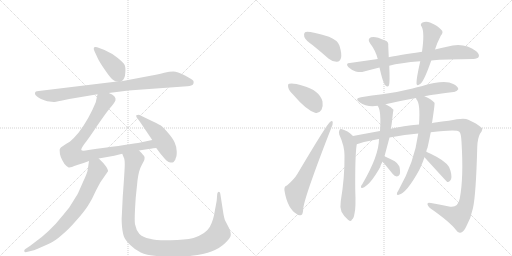
t = 0.00 s
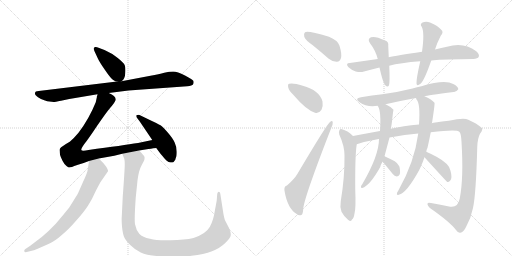
t = 2.94 s
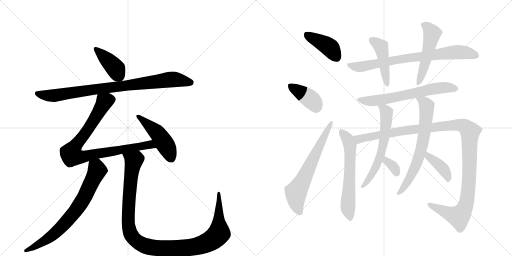
t = 5.87 s
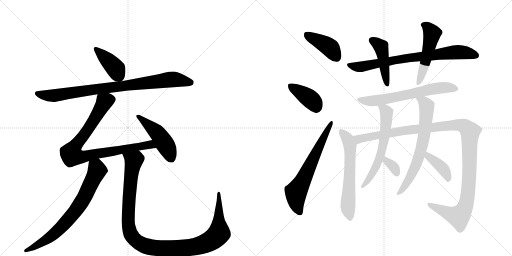
t = 8.81 s
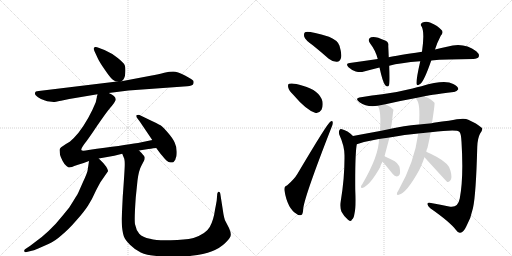
t = 11.75 s
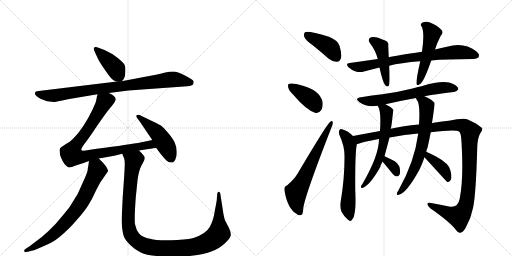
t = 14.68 s

The animated SVG that drew these frames (rendered in a browser with its animation timeline set to each time). Animation: 19 CSS @keyframes rules; one cycle of 14.68 s.

<svg version="1.1" viewBox="0 0 2048 1024" xmlns="http://www.w3.org/2000/svg">
  <g stroke="lightgray" stroke-dasharray="1,1" stroke-width="1" transform="scale(4, 4)">
    <line x1="0" y1="0" x2="256" y2="256"></line>
    <line x1="256" y1="0" x2="0" y2="256"></line>
    <line x1="128" y1="0" x2="128" y2="256"></line>
    <line x1="0" y1="128" x2="256" y2="128"></line>
    <line x1="256" y1="0" x2="512" y2="256"></line>
    <line x1="512" y1="0" x2="256" y2="256"></line>
    <line x1="384" y1="0" x2="384" y2="256"></line>
    <line x1="256" y1="128" x2="512" y2="128"></line>
  </g>
<g transform="scale(1, -1) translate(0, -850)">
   <style type="text/css">
    @keyframes keyframes0 {
      from {
       stroke: black;
       stroke-dashoffset: 409;
       stroke-width: 128;
       }
       57% {
       animation-timing-function: step-end;
       stroke: black;
       stroke-dashoffset: 0;
       stroke-width: 128;
       }
       to {
       stroke: black;
       stroke-width: 1024;
       }
       }
       #make-me-a-hanzi-animation-0 {
         animation: keyframes0 0.582845s both;
         animation-delay: 0.000000s;
         animation-timing-function: linear;
       }
    @keyframes keyframes1 {
      from {
       stroke: black;
       stroke-dashoffset: 876;
       stroke-width: 128;
       }
       74% {
       animation-timing-function: step-end;
       stroke: black;
       stroke-dashoffset: 0;
       stroke-width: 128;
       }
       to {
       stroke: black;
       stroke-width: 1024;
       }
       }
       #make-me-a-hanzi-animation-1 {
         animation: keyframes1 0.962891s both;
         animation-delay: 0.582845s;
         animation-timing-function: linear;
       }
    @keyframes keyframes2 {
      from {
       stroke: black;
       stroke-dashoffset: 873;
       stroke-width: 128;
       }
       74% {
       animation-timing-function: step-end;
       stroke: black;
       stroke-dashoffset: 0;
       stroke-width: 128;
       }
       to {
       stroke: black;
       stroke-width: 1024;
       }
       }
       #make-me-a-hanzi-animation-2 {
         animation: keyframes2 0.960449s both;
         animation-delay: 1.545736s;
         animation-timing-function: linear;
       }
    @keyframes keyframes3 {
      from {
       stroke: black;
       stroke-dashoffset: 480;
       stroke-width: 128;
       }
       61% {
       animation-timing-function: step-end;
       stroke: black;
       stroke-dashoffset: 0;
       stroke-width: 128;
       }
       to {
       stroke: black;
       stroke-width: 1024;
       }
       }
       #make-me-a-hanzi-animation-3 {
         animation: keyframes3 0.640625s both;
         animation-delay: 2.506185s;
         animation-timing-function: linear;
       }
    @keyframes keyframes4 {
      from {
       stroke: black;
       stroke-dashoffset: 738;
       stroke-width: 128;
       }
       71% {
       animation-timing-function: step-end;
       stroke: black;
       stroke-dashoffset: 0;
       stroke-width: 128;
       }
       to {
       stroke: black;
       stroke-width: 1024;
       }
       }
       #make-me-a-hanzi-animation-4 {
         animation: keyframes4 0.850586s both;
         animation-delay: 3.146810s;
         animation-timing-function: linear;
       }
    @keyframes keyframes5 {
      from {
       stroke: black;
       stroke-dashoffset: 1147;
       stroke-width: 128;
       }
       79% {
       animation-timing-function: step-end;
       stroke: black;
       stroke-dashoffset: 0;
       stroke-width: 128;
       }
       to {
       stroke: black;
       stroke-width: 1024;
       }
       }
       #make-me-a-hanzi-animation-5 {
         animation: keyframes5 1.183431s both;
         animation-delay: 3.997396s;
         animation-timing-function: linear;
       }
    @keyframes keyframes6 {
      from {
       stroke: black;
       stroke-dashoffset: 412;
       stroke-width: 128;
       }
       57% {
       animation-timing-function: step-end;
       stroke: black;
       stroke-dashoffset: 0;
       stroke-width: 128;
       }
       to {
       stroke: black;
       stroke-width: 1024;
       }
       }
       #make-me-a-hanzi-animation-6 {
         animation: keyframes6 0.585286s both;
         animation-delay: 5.180827s;
         animation-timing-function: linear;
       }
    @keyframes keyframes7 {
      from {
       stroke: black;
       stroke-dashoffset: 391;
       stroke-width: 128;
       }
       56% {
       animation-timing-function: step-end;
       stroke: black;
       stroke-dashoffset: 0;
       stroke-width: 128;
       }
       to {
       stroke: black;
       stroke-width: 1024;
       }
       }
       #make-me-a-hanzi-animation-7 {
         animation: keyframes7 0.568197s both;
         animation-delay: 5.766113s;
         animation-timing-function: linear;
       }
    @keyframes keyframes8 {
      from {
       stroke: black;
       stroke-dashoffset: 649;
       stroke-width: 128;
       }
       68% {
       animation-timing-function: step-end;
       stroke: black;
       stroke-dashoffset: 0;
       stroke-width: 128;
       }
       to {
       stroke: black;
       stroke-width: 1024;
       }
       }
       #make-me-a-hanzi-animation-8 {
         animation: keyframes8 0.778158s both;
         animation-delay: 6.334310s;
         animation-timing-function: linear;
       }
    @keyframes keyframes9 {
      from {
       stroke: black;
       stroke-dashoffset: 772;
       stroke-width: 128;
       }
       72% {
       animation-timing-function: step-end;
       stroke: black;
       stroke-dashoffset: 0;
       stroke-width: 128;
       }
       to {
       stroke: black;
       stroke-width: 1024;
       }
       }
       #make-me-a-hanzi-animation-9 {
         animation: keyframes9 0.878255s both;
         animation-delay: 7.112467s;
         animation-timing-function: linear;
       }
    @keyframes keyframes10 {
      from {
       stroke: black;
       stroke-dashoffset: 451;
       stroke-width: 128;
       }
       59% {
       animation-timing-function: step-end;
       stroke: black;
       stroke-dashoffset: 0;
       stroke-width: 128;
       }
       to {
       stroke: black;
       stroke-width: 1024;
       }
       }
       #make-me-a-hanzi-animation-10 {
         animation: keyframes10 0.617025s both;
         animation-delay: 7.990723s;
         animation-timing-function: linear;
       }
    @keyframes keyframes11 {
      from {
       stroke: black;
       stroke-dashoffset: 513;
       stroke-width: 128;
       }
       63% {
       animation-timing-function: step-end;
       stroke: black;
       stroke-dashoffset: 0;
       stroke-width: 128;
       }
       to {
       stroke: black;
       stroke-width: 1024;
       }
       }
       #make-me-a-hanzi-animation-11 {
         animation: keyframes11 0.667480s both;
         animation-delay: 8.607747s;
         animation-timing-function: linear;
       }
    @keyframes keyframes12 {
      from {
       stroke: black;
       stroke-dashoffset: 646;
       stroke-width: 128;
       }
       68% {
       animation-timing-function: step-end;
       stroke: black;
       stroke-dashoffset: 0;
       stroke-width: 128;
       }
       to {
       stroke: black;
       stroke-width: 1024;
       }
       }
       #make-me-a-hanzi-animation-12 {
         animation: keyframes12 0.775716s both;
         animation-delay: 9.275228s;
         animation-timing-function: linear;
       }
    @keyframes keyframes13 {
      from {
       stroke: black;
       stroke-dashoffset: 617;
       stroke-width: 128;
       }
       67% {
       animation-timing-function: step-end;
       stroke: black;
       stroke-dashoffset: 0;
       stroke-width: 128;
       }
       to {
       stroke: black;
       stroke-width: 1024;
       }
       }
       #make-me-a-hanzi-animation-13 {
         animation: keyframes13 0.752116s both;
         animation-delay: 10.050944s;
         animation-timing-function: linear;
       }
    @keyframes keyframes14 {
      from {
       stroke: black;
       stroke-dashoffset: 1208;
       stroke-width: 128;
       }
       80% {
       animation-timing-function: step-end;
       stroke: black;
       stroke-dashoffset: 0;
       stroke-width: 128;
       }
       to {
       stroke: black;
       stroke-width: 1024;
       }
       }
       #make-me-a-hanzi-animation-14 {
         animation: keyframes14 1.233073s both;
         animation-delay: 10.803060s;
         animation-timing-function: linear;
       }
    @keyframes keyframes15 {
      from {
       stroke: black;
       stroke-dashoffset: 612;
       stroke-width: 128;
       }
       67% {
       animation-timing-function: step-end;
       stroke: black;
       stroke-dashoffset: 0;
       stroke-width: 128;
       }
       to {
       stroke: black;
       stroke-width: 1024;
       }
       }
       #make-me-a-hanzi-animation-15 {
         animation: keyframes15 0.748047s both;
         animation-delay: 12.036133s;
         animation-timing-function: linear;
       }
    @keyframes keyframes16 {
      from {
       stroke: black;
       stroke-dashoffset: 333;
       stroke-width: 128;
       }
       52% {
       animation-timing-function: step-end;
       stroke: black;
       stroke-dashoffset: 0;
       stroke-width: 128;
       }
       to {
       stroke: black;
       stroke-width: 1024;
       }
       }
       #make-me-a-hanzi-animation-16 {
         animation: keyframes16 0.520996s both;
         animation-delay: 12.784180s;
         animation-timing-function: linear;
       }
    @keyframes keyframes17 {
      from {
       stroke: black;
       stroke-dashoffset: 678;
       stroke-width: 128;
       }
       69% {
       animation-timing-function: step-end;
       stroke: black;
       stroke-dashoffset: 0;
       stroke-width: 128;
       }
       to {
       stroke: black;
       stroke-width: 1024;
       }
       }
       #make-me-a-hanzi-animation-17 {
         animation: keyframes17 0.801758s both;
         animation-delay: 13.305176s;
         animation-timing-function: linear;
       }
    @keyframes keyframes18 {
      from {
       stroke: black;
       stroke-dashoffset: 398;
       stroke-width: 128;
       }
       56% {
       animation-timing-function: step-end;
       stroke: black;
       stroke-dashoffset: 0;
       stroke-width: 128;
       }
       to {
       stroke: black;
       stroke-width: 1024;
       }
       }
       #make-me-a-hanzi-animation-18 {
         animation: keyframes18 0.573893s both;
         animation-delay: 14.106934s;
         animation-timing-function: linear;
       }
</style>
<path d="M 486 525 Q 500 534 501 557 Q 503 579 499 589 Q 495 599 471 618 Q 448 637 418 650 L 394 659 Q 388 662 383 662 Q 370 663 378 645 L 391 617 Q 397 603 420 570 Q 443 536 453 530 Q 463 524 468 524 C 481 521 481 521 486 525 Z" fill="lightgray"></path> 
<path d="M 435 478 L 514 488 L 749 505 Q 769 507 772 512 Q 776 516 774 526 Q 772 531 740 548 Q 709 564 693 564 Q 678 564 657 559 Q 637 553 602 547 L 486 525 L 468 524 L 155 486 Q 140 486 140 477 Q 138 471 152 461 Q 166 451 180 448 L 189 445 L 215 442 Q 219 442 244 447 L 277 454 L 390 473 L 435 478 Z" fill="lightgray"></path> 
<path d="M 556 248 L 594 254 Q 598 255 625 258 C 655 261 638 296 609 290 L 552 278 Q 494 269 354 250 Q 326 244 325 251 Q 325 257 338 275 Q 352 292 388 346 Q 425 400 441 419 Q 458 438 462 449 Q 466 466 435 478 C 408 492 396 499 390 473 L 383 441 Q 356 374 314 319 Q 295 296 279 283 Q 244 263 241 257 Q 237 253 239 243 Q 238 225 258 194 Q 269 182 273 181 Q 277 179 288 182 Q 294 186 312 191 Q 331 196 356 206 L 395 216 L 457 227 L 489 235 L 556 248 Z" fill="lightgray"></path> 
<path d="M 625 258 L 642 235 Q 660 214 667 207 Q 674 200 682 200 Q 691 200 693 201 Q 695 202 698 207 Q 701 208 703 218 Q 707 224 707 243 Q 707 262 699 279 Q 692 296 671 320 Q 651 343 642 349 Q 633 354 591 374 L 558 390 Q 554 392 545 389 Q 545 380 547 380 L 559 364 L 609 290 L 625 258 Z" fill="lightgray"></path> 
<path d="M 356 206 L 351 172 Q 350 160 332 122 L 313 79 Q 311 74 277 20 Q 254 -9 223 -45 Q 193 -77 167 -98 L 121 -133 L 100 -147 Q 96 -151 97 -155 Q 99 -160 107 -158 L 123 -154 Q 134 -153 153 -144 L 196 -125 Q 219 -115 246 -91 Q 274 -68 306 -31 Q 339 6 353 29 Q 368 52 384 88 Q 401 121 405 126 L 432 165 Q 434 167 425 183 L 413 198 L 395 216 C 374 237 360 236 356 206 Z" fill="lightgray"></path> 
<path d="M 491 64 L 487 -18 Q 486 -30 488 -57 Q 491 -84 496 -97 Q 501 -110 521 -130 Q 541 -150 563 -160 Q 585 -170 626 -174 Q 668 -179 692 -178 Q 716 -178 766 -173 Q 816 -168 848 -155 Q 881 -142 902 -121 Q 923 -101 923 -90 Q 924 -80 916 -62 L 902 -35 Q 896 -25 891 12 L 881 76 Q 880 83 875 83 Q 871 83 869 75 L 867 50 Q 867 47 860 11 Q 854 -32 839 -58 Q 824 -85 774 -102 Q 739 -110 683 -111 Q 628 -113 600 -105 Q 570 -99 557 -85 Q 545 -72 541 -50 Q 536 -39 543 60 L 550 128 Q 555 169 567 190 L 576 207 Q 579 215 578 222 Q 577 228 556 248 C 536 270 479 263 489 235 L 495 220 Q 499 214 499 193 Q 499 172 491 64 Z" fill="lightgray"></path> 
<path d="M 1251 669 Q 1282 644 1315 615 Q 1331 602 1348 603 Q 1360 604 1364 618 Q 1368 634 1358 667 Q 1351 689 1316 703 Q 1231 728 1220 721 Q 1214 717 1217 703 Q 1221 690 1251 669 Z" fill="lightgray"></path> 
<path d="M 1173 471 Q 1224 411 1260 399 Q 1276 395 1286 411 Q 1293 424 1290 444 Q 1278 489 1211 507 Q 1171 520 1157 515 Q 1150 514 1153 500 Q 1156 487 1173 471 Z" fill="lightgray"></path> 
<path d="M 1148 108 Q 1135 105 1138 87 Q 1150 15 1187 -6 Q 1194 -13 1205 -10 Q 1212 -9 1213 17 Q 1220 69 1325 338 Q 1332 354 1331 360 Q 1330 370 1321 363 Q 1309 356 1190 155 Q 1177 133 1148 108 Z" fill="lightgray"></path> 
<path d="M 1725 608 Q 1782 614 1893 614 Q 1911 615 1915 623 Q 1919 633 1905 645 Q 1854 684 1788 663 Q 1766 659 1740 652 L 1688 643 Q 1585 628 1555 621 L 1511 614 Q 1456 607 1399 598 Q 1380 597 1394 581 Q 1407 569 1423 564 Q 1442 560 1456 564 Q 1486 573 1518 580 L 1557 587 Q 1600 599 1681 605 L 1725 608 Z" fill="lightgray"></path> 
<path d="M 1555 621 Q 1554 646 1553 666 Q 1556 684 1538 689 Q 1501 707 1484 701 Q 1468 694 1480 677 Q 1502 649 1511 614 L 1518 580 Q 1531 520 1541 509 Q 1551 499 1556 509 Q 1560 522 1557 587 L 1555 621 Z" fill="lightgray"></path> 
<path d="M 1740 652 Q 1747 676 1763 707 Q 1776 722 1765 731 Q 1753 746 1720 760 Q 1704 767 1688 759 Q 1679 752 1687 743 Q 1699 719 1688 643 L 1681 605 Q 1665 535 1666 516 Q 1667 503 1682 515 Q 1697 527 1725 608 L 1740 652 Z" fill="lightgray"></path> 
<path d="M 1698 465 Q 1707 468 1815 482 Q 1825 481 1833 493 Q 1834 503 1813 514 Q 1779 533 1686 505 Q 1668 502 1650 496 Q 1586 480 1529 473 Q 1489 469 1444 461 Q 1416 457 1438 441 Q 1468 420 1511 427 L 1542 433 Q 1597 446 1664 458 L 1698 465 Z" fill="lightgray"></path> 
<path d="M 1412 306 Q 1390 328 1368 333 Q 1362 337 1358 330 Q 1354 324 1357 312 Q 1378 266 1378 228 Q 1379 141 1363 45 Q 1359 23 1366 3 Q 1376 -16 1392 -29 Q 1405 -39 1408 -28 Q 1415 -24 1418 -4 Q 1424 17 1421 91 Q 1420 220 1426 266 Q 1427 270 1427 273 C 1429 290 1429 290 1412 306 Z" fill="lightgray"></path> 
<path d="M 1723 321 Q 1828 333 1837 323 Q 1844 319 1846 283 Q 1855 138 1839 56 Q 1832 19 1801 23 Q 1761 32 1724 38 Q 1711 42 1710 35 Q 1709 28 1721 17 Q 1800 -38 1824 -70 Q 1833 -83 1841 -81 Q 1854 -80 1865 -56 Q 1884 -22 1892 18 Q 1904 72 1909 262 Q 1910 296 1920 315 Q 1936 336 1924 341 Q 1908 356 1873 371 Q 1857 381 1795 367 Q 1735 361 1727 357 L 1676 352 Q 1612 346 1563 335 L 1520 326 Q 1465 316 1412 306 C 1383 300 1398 265 1427 273 Q 1463 285 1510 293 Q 1511 294 1516 294 L 1558 300 Q 1621 312 1673 316 L 1723 321 Z" fill="lightgray"></path> 
<path d="M 1511 427 Q 1511 426 1513 423 Q 1525 402 1520 326 L 1516 294 Q 1516 228 1449 113 Q 1445 109 1444 104 Q 1443 97 1449 98 Q 1479 107 1521 182 Q 1521 188 1530 203 L 1538 225 Q 1556 292 1558 300 L 1563 335 Q 1566 344 1569 374 Q 1573 410 1574 411 Q 1562 424 1542 433 C 1515 447 1498 454 1511 427 Z" fill="lightgray"></path> 
<path d="M 1530 203 Q 1539 194 1571 154 Q 1578 145 1587 144 Q 1594 144 1598 151 Q 1602 158 1599 177 Q 1598 190 1579 205 Q 1560 215 1538 225 C 1511 237 1509 225 1530 203 Z" fill="lightgray"></path> 
<path d="M 1705 243 Q 1706 252 1710 259 Q 1717 290 1723 321 L 1727 357 Q 1727 358 1728 358 Q 1740 436 1738 439 Q 1725 454 1698 465 C 1671 477 1650 485 1664 458 Q 1664 457 1666 452 Q 1682 436 1676 352 L 1673 316 Q 1658 202 1594 89 Q 1590 83 1588 78 Q 1585 68 1595 71 Q 1626 77 1677 170 Q 1678 174 1680 176 Q 1690 198 1698 221 L 1705 243 Z" fill="lightgray"></path> 
<path d="M 1698 221 Q 1786 124 1789 122 Q 1795 121 1801 128 Q 1810 137 1802 167 Q 1799 194 1746 223 Q 1721 236 1705 243 C 1678 255 1678 243 1698 221 Z" fill="lightgray"></path> 
      <clipPath id="make-me-a-hanzi-clip-0">
      <path d="M 486 525 Q 500 534 501 557 Q 503 579 499 589 Q 495 599 471 618 Q 448 637 418 650 L 394 659 Q 388 662 383 662 Q 370 663 378 645 L 391 617 Q 397 603 420 570 Q 443 536 453 530 Q 463 524 468 524 C 481 521 481 521 486 525 Z" fill="lightgray"></path>
      </clipPath>
      <path clip-path="url(#make-me-a-hanzi-clip-0)" d="M 383 653 L 463 576 L 481 538 " fill="none" id="make-me-a-hanzi-animation-0" stroke-dasharray="281 562" stroke-linecap="round"></path>

      <clipPath id="make-me-a-hanzi-clip-1">
      <path d="M 435 478 L 514 488 L 749 505 Q 769 507 772 512 Q 776 516 774 526 Q 772 531 740 548 Q 709 564 693 564 Q 678 564 657 559 Q 637 553 602 547 L 486 525 L 468 524 L 155 486 Q 140 486 140 477 Q 138 471 152 461 Q 166 451 180 448 L 189 445 L 215 442 Q 219 442 244 447 L 277 454 L 390 473 L 435 478 Z" fill="lightgray"></path>
      </clipPath>
      <path clip-path="url(#make-me-a-hanzi-clip-1)" d="M 150 476 L 179 469 L 228 469 L 681 532 L 764 520 " fill="none" id="make-me-a-hanzi-animation-1" stroke-dasharray="748 1496" stroke-linecap="round"></path>

      <clipPath id="make-me-a-hanzi-clip-2">
      <path d="M 556 248 L 594 254 Q 598 255 625 258 C 655 261 638 296 609 290 L 552 278 Q 494 269 354 250 Q 326 244 325 251 Q 325 257 338 275 Q 352 292 388 346 Q 425 400 441 419 Q 458 438 462 449 Q 466 466 435 478 C 408 492 396 499 390 473 L 383 441 Q 356 374 314 319 Q 295 296 279 283 Q 244 263 241 257 Q 237 253 239 243 Q 238 225 258 194 Q 269 182 273 181 Q 277 179 288 182 Q 294 186 312 191 Q 331 196 356 206 L 395 216 L 457 227 L 489 235 L 556 248 Z" fill="lightgray"></path>
      </clipPath>
      <path clip-path="url(#make-me-a-hanzi-clip-2)" d="M 398 466 L 416 439 L 344 320 L 288 246 L 288 229 L 340 224 L 591 271 L 606 269 L 614 259 " fill="none" id="make-me-a-hanzi-animation-2" stroke-dasharray="745 1490" stroke-linecap="round"></path>

      <clipPath id="make-me-a-hanzi-clip-3">
      <path d="M 625 258 L 642 235 Q 660 214 667 207 Q 674 200 682 200 Q 691 200 693 201 Q 695 202 698 207 Q 701 208 703 218 Q 707 224 707 243 Q 707 262 699 279 Q 692 296 671 320 Q 651 343 642 349 Q 633 354 591 374 L 558 390 Q 554 392 545 389 Q 545 380 547 380 L 559 364 L 609 290 L 625 258 Z" fill="lightgray"></path>
      </clipPath>
      <path clip-path="url(#make-me-a-hanzi-clip-3)" d="M 552 386 L 640 304 L 675 247 L 687 212 " fill="none" id="make-me-a-hanzi-animation-3" stroke-dasharray="352 704" stroke-linecap="round"></path>

      <clipPath id="make-me-a-hanzi-clip-4">
      <path d="M 356 206 L 351 172 Q 350 160 332 122 L 313 79 Q 311 74 277 20 Q 254 -9 223 -45 Q 193 -77 167 -98 L 121 -133 L 100 -147 Q 96 -151 97 -155 Q 99 -160 107 -158 L 123 -154 Q 134 -153 153 -144 L 196 -125 Q 219 -115 246 -91 Q 274 -68 306 -31 Q 339 6 353 29 Q 368 52 384 88 Q 401 121 405 126 L 432 165 Q 434 167 425 183 L 413 198 L 395 216 C 374 237 360 236 356 206 Z" fill="lightgray"></path>
      </clipPath>
      <path clip-path="url(#make-me-a-hanzi-clip-4)" d="M 365 199 L 386 180 L 388 166 L 342 69 L 303 7 L 203 -97 L 140 -137 L 103 -153 " fill="none" id="make-me-a-hanzi-animation-4" stroke-dasharray="610 1220" stroke-linecap="round"></path>

      <clipPath id="make-me-a-hanzi-clip-5">
      <path d="M 491 64 L 487 -18 Q 486 -30 488 -57 Q 491 -84 496 -97 Q 501 -110 521 -130 Q 541 -150 563 -160 Q 585 -170 626 -174 Q 668 -179 692 -178 Q 716 -178 766 -173 Q 816 -168 848 -155 Q 881 -142 902 -121 Q 923 -101 923 -90 Q 924 -80 916 -62 L 902 -35 Q 896 -25 891 12 L 881 76 Q 880 83 875 83 Q 871 83 869 75 L 867 50 Q 867 47 860 11 Q 854 -32 839 -58 Q 824 -85 774 -102 Q 739 -110 683 -111 Q 628 -113 600 -105 Q 570 -99 557 -85 Q 545 -72 541 -50 Q 536 -39 543 60 L 550 128 Q 555 169 567 190 L 576 207 Q 579 215 578 222 Q 577 228 556 248 C 536 270 479 263 489 235 L 495 220 Q 499 214 499 193 Q 499 172 491 64 Z" fill="lightgray"></path>
      </clipPath>
      <path clip-path="url(#make-me-a-hanzi-clip-5)" d="M 496 234 L 534 207 L 517 74 L 513 -47 L 518 -75 L 536 -105 L 572 -130 L 625 -142 L 721 -144 L 784 -136 L 851 -108 L 876 -83 L 875 77 " fill="none" id="make-me-a-hanzi-animation-5" stroke-dasharray="1019 2038" stroke-linecap="round"></path>

      <clipPath id="make-me-a-hanzi-clip-6">
      <path d="M 1251 669 Q 1282 644 1315 615 Q 1331 602 1348 603 Q 1360 604 1364 618 Q 1368 634 1358 667 Q 1351 689 1316 703 Q 1231 728 1220 721 Q 1214 717 1217 703 Q 1221 690 1251 669 Z" fill="lightgray"></path>
      </clipPath>
      <path clip-path="url(#make-me-a-hanzi-clip-6)" d="M 1225 714 L 1317 662 L 1346 621 " fill="none" id="make-me-a-hanzi-animation-6" stroke-dasharray="284 568" stroke-linecap="round"></path>

      <clipPath id="make-me-a-hanzi-clip-7">
      <path d="M 1173 471 Q 1224 411 1260 399 Q 1276 395 1286 411 Q 1293 424 1290 444 Q 1278 489 1211 507 Q 1171 520 1157 515 Q 1150 514 1153 500 Q 1156 487 1173 471 Z" fill="lightgray"></path>
      </clipPath>
      <path clip-path="url(#make-me-a-hanzi-clip-7)" d="M 1163 505 L 1234 460 L 1266 421 " fill="none" id="make-me-a-hanzi-animation-7" stroke-dasharray="263 526" stroke-linecap="round"></path>

      <clipPath id="make-me-a-hanzi-clip-8">
      <path d="M 1148 108 Q 1135 105 1138 87 Q 1150 15 1187 -6 Q 1194 -13 1205 -10 Q 1212 -9 1213 17 Q 1220 69 1325 338 Q 1332 354 1331 360 Q 1330 370 1321 363 Q 1309 356 1190 155 Q 1177 133 1148 108 Z" fill="lightgray"></path>
      </clipPath>
      <path clip-path="url(#make-me-a-hanzi-clip-8)" d="M 1199 0 L 1187 31 L 1184 80 L 1325 357 " fill="none" id="make-me-a-hanzi-animation-8" stroke-dasharray="521 1042" stroke-linecap="round"></path>

      <clipPath id="make-me-a-hanzi-clip-9">
      <path d="M 1725 608 Q 1782 614 1893 614 Q 1911 615 1915 623 Q 1919 633 1905 645 Q 1854 684 1788 663 Q 1766 659 1740 652 L 1688 643 Q 1585 628 1555 621 L 1511 614 Q 1456 607 1399 598 Q 1380 597 1394 581 Q 1407 569 1423 564 Q 1442 560 1456 564 Q 1486 573 1518 580 L 1557 587 Q 1600 599 1681 605 L 1725 608 Z" fill="lightgray"></path>
      </clipPath>
      <path clip-path="url(#make-me-a-hanzi-clip-9)" d="M 1396 590 L 1432 582 L 1606 615 L 1816 642 L 1852 641 L 1905 628 " fill="none" id="make-me-a-hanzi-animation-9" stroke-dasharray="644 1288" stroke-linecap="round"></path>

      <clipPath id="make-me-a-hanzi-clip-10">
      <path d="M 1555 621 Q 1554 646 1553 666 Q 1556 684 1538 689 Q 1501 707 1484 701 Q 1468 694 1480 677 Q 1502 649 1511 614 L 1518 580 Q 1531 520 1541 509 Q 1551 499 1556 509 Q 1560 522 1557 587 L 1555 621 Z" fill="lightgray"></path>
      </clipPath>
      <path clip-path="url(#make-me-a-hanzi-clip-10)" d="M 1488 688 L 1524 663 L 1549 514 " fill="none" id="make-me-a-hanzi-animation-10" stroke-dasharray="323 646" stroke-linecap="round"></path>

      <clipPath id="make-me-a-hanzi-clip-11">
      <path d="M 1740 652 Q 1747 676 1763 707 Q 1776 722 1765 731 Q 1753 746 1720 760 Q 1704 767 1688 759 Q 1679 752 1687 743 Q 1699 719 1688 643 L 1681 605 Q 1665 535 1666 516 Q 1667 503 1682 515 Q 1697 527 1725 608 L 1740 652 Z" fill="lightgray"></path>
      </clipPath>
      <path clip-path="url(#make-me-a-hanzi-clip-11)" d="M 1693 751 L 1717 734 L 1728 715 L 1703 604 L 1674 517 " fill="none" id="make-me-a-hanzi-animation-11" stroke-dasharray="385 770" stroke-linecap="round"></path>

      <clipPath id="make-me-a-hanzi-clip-12">
      <path d="M 1698 465 Q 1707 468 1815 482 Q 1825 481 1833 493 Q 1834 503 1813 514 Q 1779 533 1686 505 Q 1668 502 1650 496 Q 1586 480 1529 473 Q 1489 469 1444 461 Q 1416 457 1438 441 Q 1468 420 1511 427 L 1542 433 Q 1597 446 1664 458 L 1698 465 Z" fill="lightgray"></path>
      </clipPath>
      <path clip-path="url(#make-me-a-hanzi-clip-12)" d="M 1439 452 L 1463 446 L 1530 451 L 1742 496 L 1784 500 L 1823 495 " fill="none" id="make-me-a-hanzi-animation-12" stroke-dasharray="518 1036" stroke-linecap="round"></path>

      <clipPath id="make-me-a-hanzi-clip-13">
      <path d="M 1412 306 Q 1390 328 1368 333 Q 1362 337 1358 330 Q 1354 324 1357 312 Q 1378 266 1378 228 Q 1379 141 1363 45 Q 1359 23 1366 3 Q 1376 -16 1392 -29 Q 1405 -39 1408 -28 Q 1415 -24 1418 -4 Q 1424 17 1421 91 Q 1420 220 1426 266 Q 1427 270 1427 273 C 1429 290 1429 290 1412 306 Z" fill="lightgray"></path>
      </clipPath>
      <path clip-path="url(#make-me-a-hanzi-clip-13)" d="M 1365 324 L 1392 290 L 1400 264 L 1392 17 L 1400 -26 " fill="none" id="make-me-a-hanzi-animation-13" stroke-dasharray="489 978" stroke-linecap="round"></path>

      <clipPath id="make-me-a-hanzi-clip-14">
      <path d="M 1723 321 Q 1828 333 1837 323 Q 1844 319 1846 283 Q 1855 138 1839 56 Q 1832 19 1801 23 Q 1761 32 1724 38 Q 1711 42 1710 35 Q 1709 28 1721 17 Q 1800 -38 1824 -70 Q 1833 -83 1841 -81 Q 1854 -80 1865 -56 Q 1884 -22 1892 18 Q 1904 72 1909 262 Q 1910 296 1920 315 Q 1936 336 1924 341 Q 1908 356 1873 371 Q 1857 381 1795 367 Q 1735 361 1727 357 L 1676 352 Q 1612 346 1563 335 L 1520 326 Q 1465 316 1412 306 C 1383 300 1398 265 1427 273 Q 1463 285 1510 293 Q 1511 294 1516 294 L 1558 300 Q 1621 312 1673 316 L 1723 321 Z" fill="lightgray"></path>
      </clipPath>
      <path clip-path="url(#make-me-a-hanzi-clip-14)" d="M 1420 303 L 1441 294 L 1611 327 L 1811 350 L 1849 348 L 1868 338 L 1880 323 L 1878 167 L 1870 62 L 1857 15 L 1835 -16 L 1736 20 L 1718 33 " fill="none" id="make-me-a-hanzi-animation-14" stroke-dasharray="1080 2160" stroke-linecap="round"></path>

      <clipPath id="make-me-a-hanzi-clip-15">
      <path d="M 1511 427 Q 1511 426 1513 423 Q 1525 402 1520 326 L 1516 294 Q 1516 228 1449 113 Q 1445 109 1444 104 Q 1443 97 1449 98 Q 1479 107 1521 182 Q 1521 188 1530 203 L 1538 225 Q 1556 292 1558 300 L 1563 335 Q 1566 344 1569 374 Q 1573 410 1574 411 Q 1562 424 1542 433 C 1515 447 1498 454 1511 427 Z" fill="lightgray"></path>
      </clipPath>
      <path clip-path="url(#make-me-a-hanzi-clip-15)" d="M 1519 428 L 1546 401 L 1535 281 L 1503 179 L 1451 105 " fill="none" id="make-me-a-hanzi-animation-15" stroke-dasharray="484 968" stroke-linecap="round"></path>

      <clipPath id="make-me-a-hanzi-clip-16">
      <path d="M 1530 203 Q 1539 194 1571 154 Q 1578 145 1587 144 Q 1594 144 1598 151 Q 1602 158 1599 177 Q 1598 190 1579 205 Q 1560 215 1538 225 C 1511 237 1509 225 1530 203 Z" fill="lightgray"></path>
      </clipPath>
      <path clip-path="url(#make-me-a-hanzi-clip-16)" d="M 1543 217 L 1545 206 L 1571 186 L 1587 157 " fill="none" id="make-me-a-hanzi-animation-16" stroke-dasharray="205 410" stroke-linecap="round"></path>

      <clipPath id="make-me-a-hanzi-clip-17">
      <path d="M 1705 243 Q 1706 252 1710 259 Q 1717 290 1723 321 L 1727 357 Q 1727 358 1728 358 Q 1740 436 1738 439 Q 1725 454 1698 465 C 1671 477 1650 485 1664 458 Q 1664 457 1666 452 Q 1682 436 1676 352 L 1673 316 Q 1658 202 1594 89 Q 1590 83 1588 78 Q 1585 68 1595 71 Q 1626 77 1677 170 Q 1678 174 1680 176 Q 1690 198 1698 221 L 1705 243 Z" fill="lightgray"></path>
      </clipPath>
      <path clip-path="url(#make-me-a-hanzi-clip-17)" d="M 1670 457 L 1697 441 L 1707 426 L 1696 302 L 1656 169 L 1614 97 L 1596 79 " fill="none" id="make-me-a-hanzi-animation-17" stroke-dasharray="550 1100" stroke-linecap="round"></path>

      <clipPath id="make-me-a-hanzi-clip-18">
      <path d="M 1698 221 Q 1786 124 1789 122 Q 1795 121 1801 128 Q 1810 137 1802 167 Q 1799 194 1746 223 Q 1721 236 1705 243 C 1678 255 1678 243 1698 221 Z" fill="lightgray"></path>
      </clipPath>
      <path clip-path="url(#make-me-a-hanzi-clip-18)" d="M 1709 236 L 1716 219 L 1746 201 L 1776 171 L 1793 128 " fill="none" id="make-me-a-hanzi-animation-18" stroke-dasharray="270 540" stroke-linecap="round"></path>

</g>
</svg>
